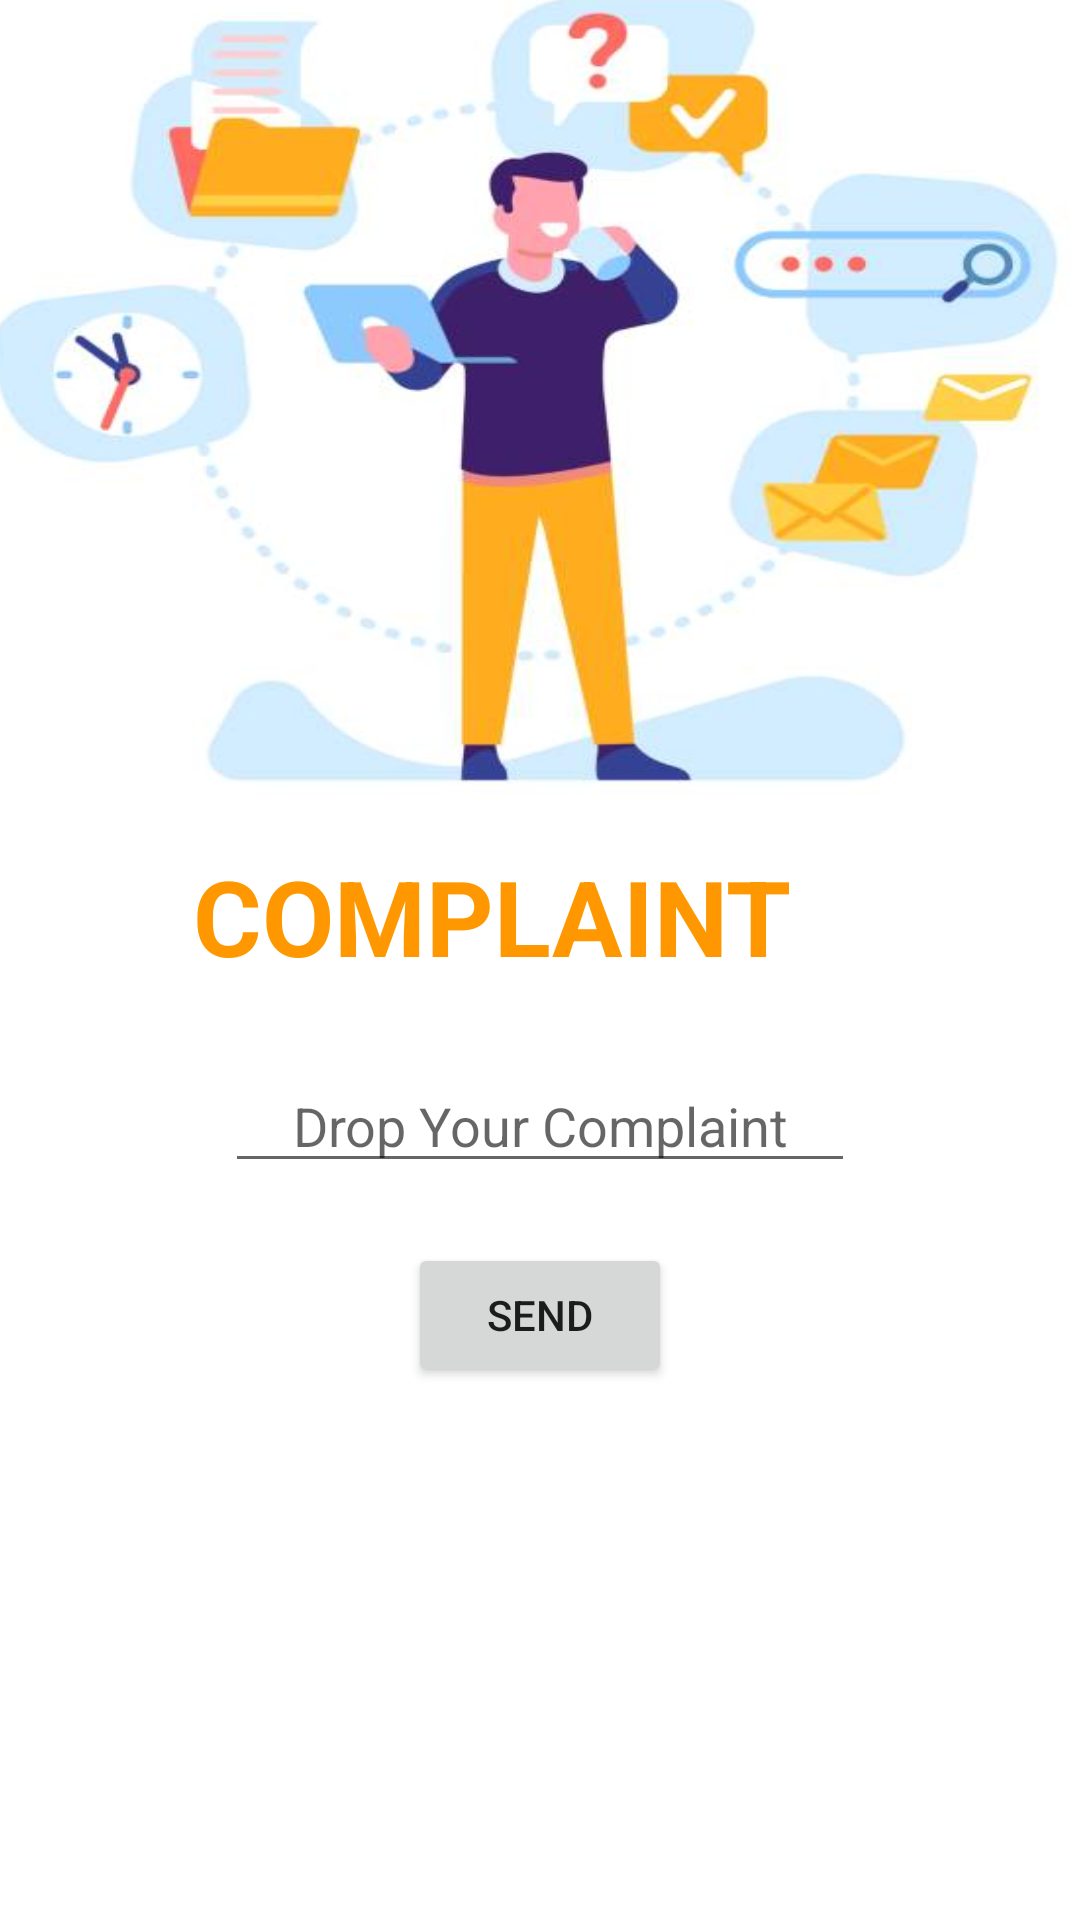

Produce the Android XML layout that renders to this screen, including the resource entries it uses.
<!-- AndroidManifest.xml: application theme Theme.Skill_Swapping -->
<!-- res/layout/activity_user_send_complaint.xml -->
<?xml version="1.0" encoding="utf-8"?>
<LinearLayout xmlns:android="http://schemas.android.com/apk/res/android"
    xmlns:app="http://schemas.android.com/apk/res-auto"
    xmlns:tools="http://schemas.android.com/tools"
    android:layout_width="match_parent"
    android:layout_height="match_parent"
    tools:context=".user_send_complaint"
    android:orientation="vertical"
    android:gravity="center">

    <View
        android:id="@+id/top_view"
        android:layout_width="400dp"
        android:layout_height="300dp"
        android:background="@drawable/comp_image" />

    <TextView
        android:id="@+id/textView2"
        android:layout_width="354dp"
        android:layout_height="55dp"
        android:layout_marginEnd="16dp"
        android:layout_marginBottom="20dp"
        android:text="complaint"
        android:gravity="center"
        android:textAllCaps="true"
        android:textColor="#FF9800"
        android:textSize="35dp"
        android:textStyle="bold"
        />

    <EditText
        android:id="@+id/editTextTextPersonName11"
        android:layout_width="wrap_content"
        android:layout_height="wrap_content"
        android:ems="10"
        android:gravity="center"
        android:inputType="textPersonName"
        android:hint="Drop Your Complaint"
        tools:layout_editor_absoluteX="200dp"
        tools:layout_editor_absoluteY="74dp"
        android:layout_marginBottom="20dp"/>

    <Button
        android:id="@+id/button8"
        android:layout_width="wrap_content"
        android:layout_height="wrap_content"
        android:text="Send"

        tools:layout_editor_absoluteX="174dp"
        tools:layout_editor_absoluteY="209dp" />

    <ListView
        android:id="@+id/listview"
        android:layout_width="match_parent"
        android:layout_height="200dp" />
</LinearLayout>
<!-- resources referenced by this layout -->
<resources>
  <!-- drawable comp_image: jpg bitmap (drawable-v24, 20608 bytes) -->
  <style name="Theme.Skill_Swapping" parent="Theme.MaterialComponents.DayNight.DarkActionBar">
          
          <item name="colorPrimary">#FF9800</item>
          <item name="colorPrimaryVariant">#FF9800</item>
          <item name="colorOnPrimary">@color/white</item>
          
          <item name="colorSecondary">@color/teal_200</item>
          <item name="colorSecondaryVariant">@color/teal_700</item>
          <item name="colorOnSecondary">@color/black</item>
          
          <item name="android:statusBarColor">#FF9800</item>
          
      </style>
  <color name="white">#FFFFFFFF</color>
  <color name="teal_200">#FF03DAC5</color>
  <color name="teal_700">#FF018786</color>
  <color name="black">#FF000000</color>
</resources>
